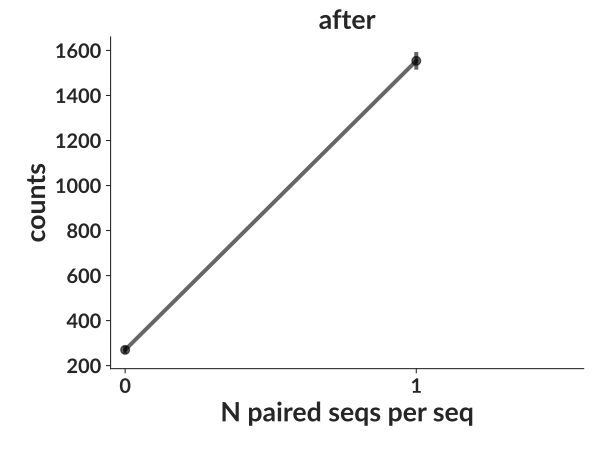

The file beside this chart, header and first rows:
bin_low_edge, contents, binlabel, error
-1.5, 0.0, , 0.0
-0.5, 270.0, , 16.43
0.5, 1554, , 39.42
1.5, 0.0, , 0.0
